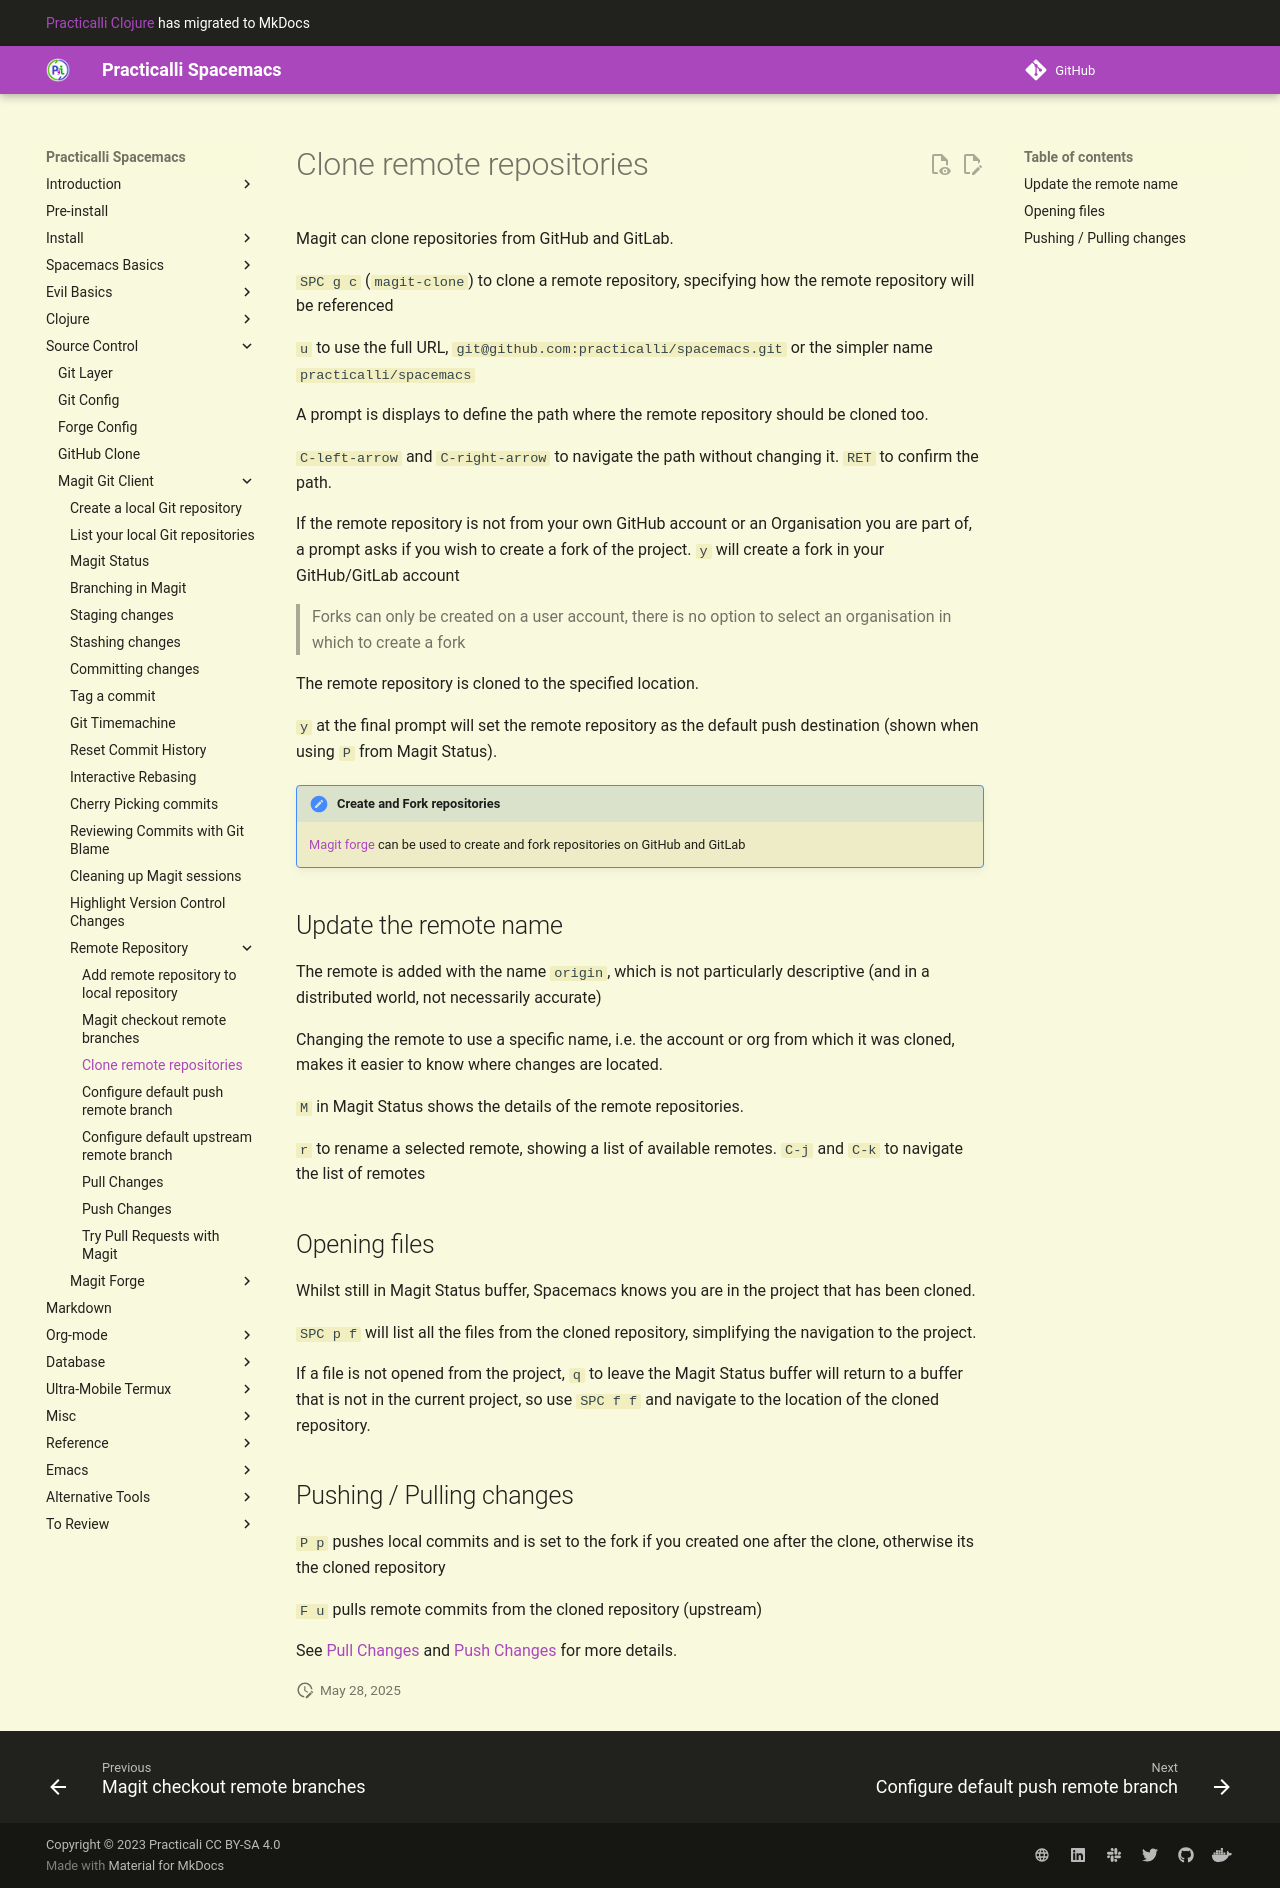

repository: practicalli/spacemacs · page: source-control/magit/remote-repositories/clone/index.html · generator: mkdocs

# Clone remote repositories

Magit can clone repositories from GitHub and GitLab.

`SPC g c` (`magit-clone`) to clone a remote repository, specifying how the remote repository will be referenced

`u` to use the full URL, `git@github.com:practicalli/spacemacs.git` or the simpler name `practicalli/spacemacs`

A prompt is displays to define the path where the remote repository should be cloned too.

`C-left-arrow` and `C-right-arrow` to navigate the path without changing it.  `RET` to confirm the path.

<!-- {% youtube %} -->
<!-- https://www.youtube.com/embed/AdEOazt1rD0#t=3m50s?autoplay=1loop=1 -->
<!-- {% endyoutube %} -->

If the remote repository is not from your own GitHub account or an Organisation you are part of, a prompt asks if you wish to create a fork of the project.  `y` will create a fork in your GitHub/GitLab account

> Forks can only be created on a user account, there is no option to select an organisation in which to create a fork

The remote repository is cloned to the specified location.

`y` at the final prompt will set the remote repository as the default push destination (shown when using `P` from Magit Status).


> #### Hint::Create and Fork repositories
> [Magit forge](../forge/) can be used to create and fork repositories on GitHub and GitLab


## Update the remote name

The remote is added with the name `origin`, which is not particularly descriptive (and in a distributed world, not necessarily accurate)

Changing the remote to use a specific name, i.e. the account or org from which it was cloned, makes it easier to know where changes are located.

`M` in Magit Status shows the details of the remote repositories.

`r` to rename a selected remote, showing a list of available remotes. `C-j` and `C-k` to navigate the list of remotes


## Opening files

Whilst still in Magit Status buffer, Spacemacs knows you are in the project that has been cloned.

`SPC p f` will list all the files from the cloned repository, simplifying the navigation to the project.

If a file is not opened from the project, `q` to leave the Magit Status buffer will return to a buffer that is not in the current project, so use `SPC f f` and navigate to the location of the cloned repository.


## Pushing / Pulling changes

`P p` pushes local commits and is set to the fork if you created one after the clone, otherwise its the cloned repository

`F u` pulls remote commits from the cloned repository (upstream)

See [Pull Changes](pull-changes.md) and [Push Changes](push-changes.md) for more details.
